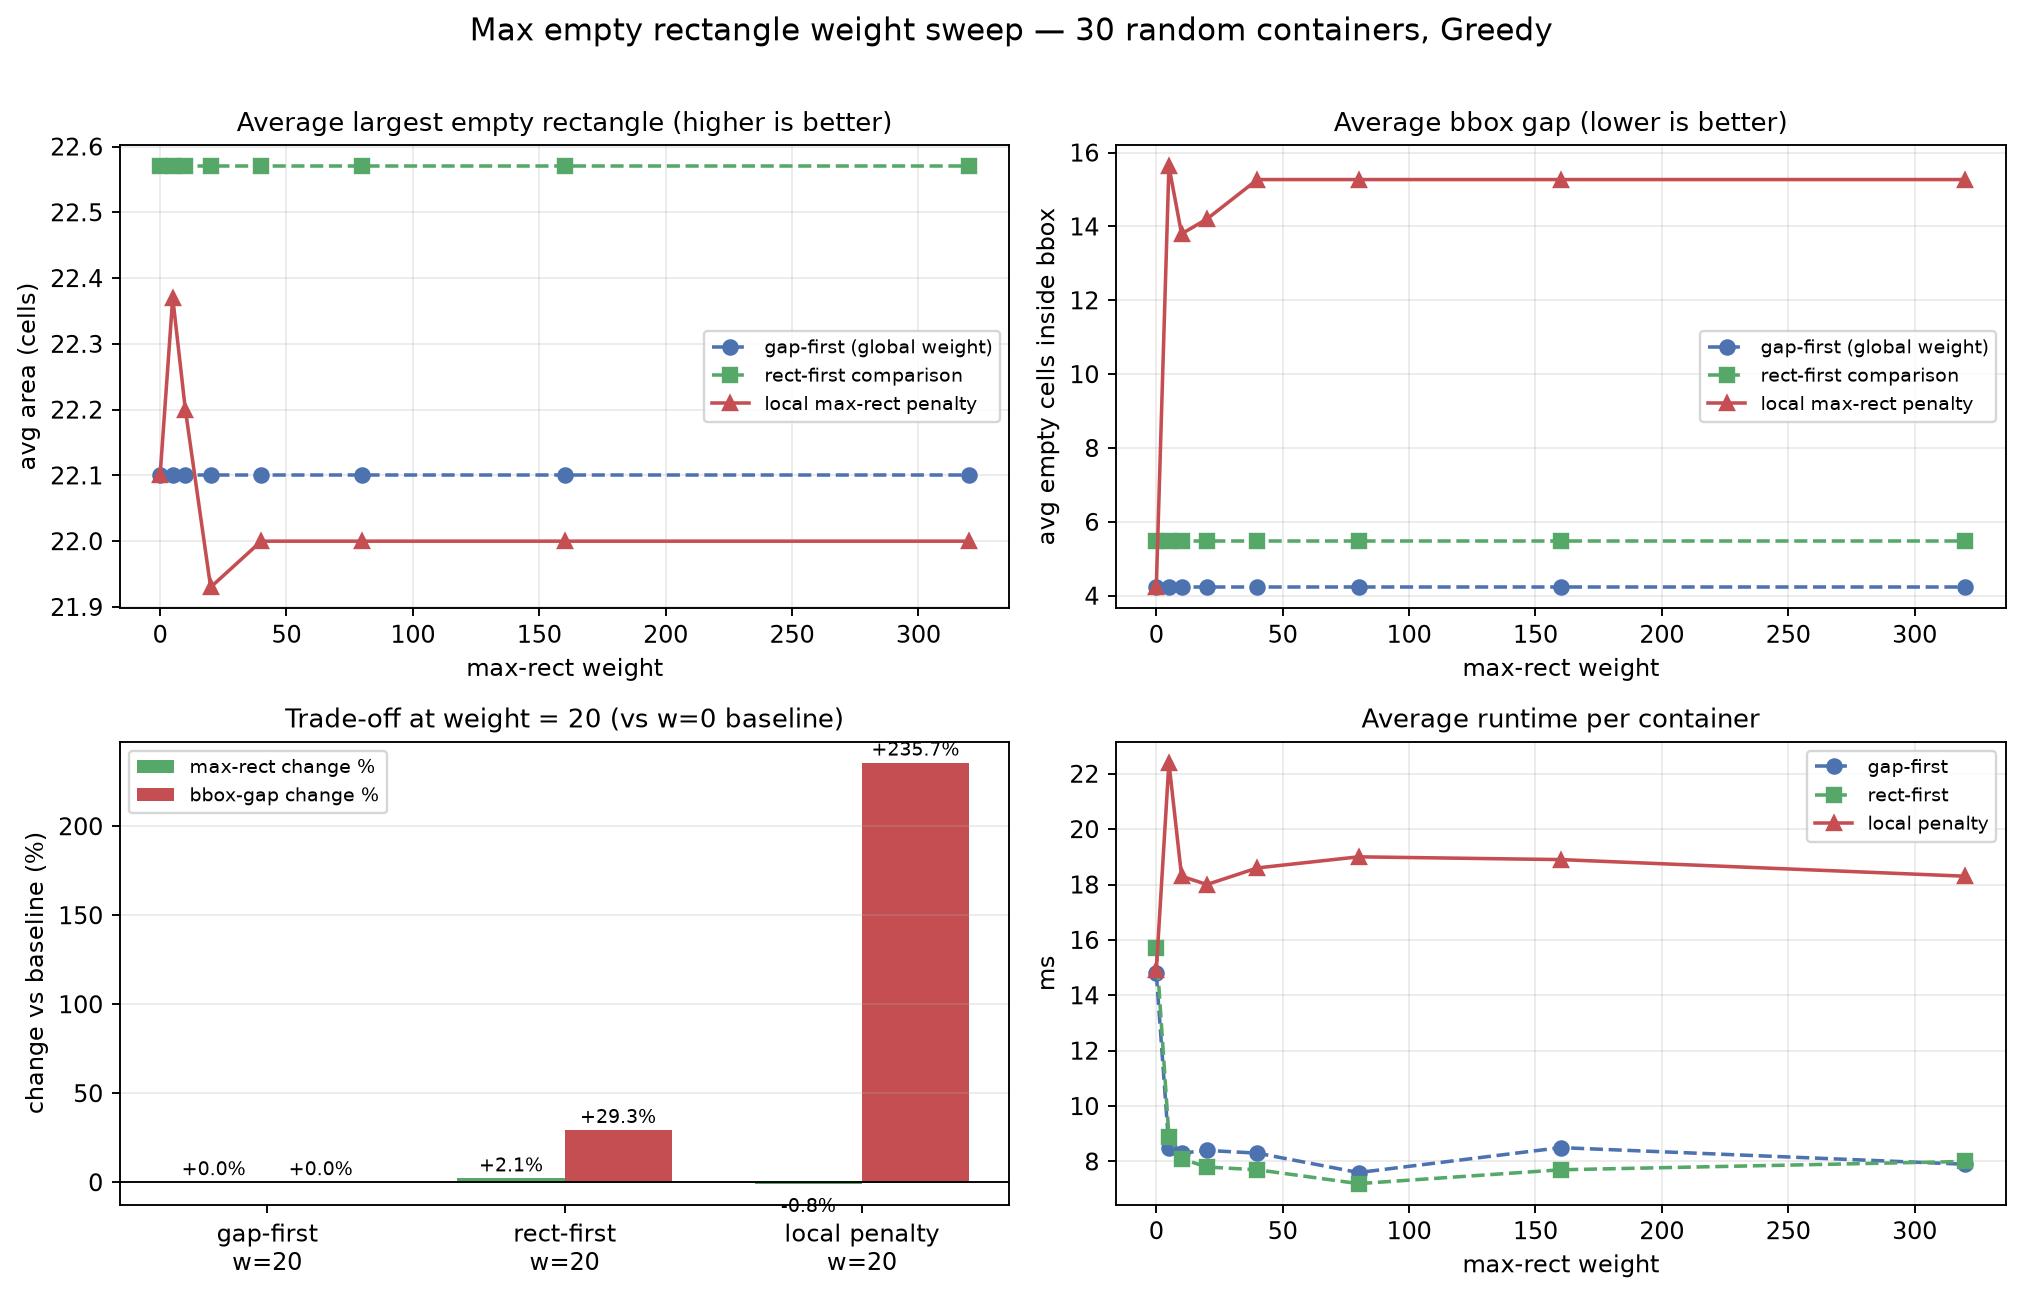

Values plotted in this chart, from the file beside it:
mode, weight, avg_max_empty_rect, avg_bbox_gap, avg_holes, avg_components, avg_ms
gap-first, 0, 22.1, 4.23, 0.0, 1.0, 14.8
gap-first, 5, 22.1, 4.23, 0.0, 1.0, 8.5
gap-first, 10, 22.1, 4.23, 0.0, 1.0, 8.3
gap-first, 20, 22.1, 4.23, 0.0, 1.0, 8.4
gap-first, 40, 22.1, 4.23, 0.0, 1.0, 8.3
gap-first, 80, 22.1, 4.23, 0.0, 1.0, 7.6
gap-first, 160, 22.1, 4.23, 0.0, 1.0, 8.5
gap-first, 320, 22.1, 4.23, 0.0, 1.0, 7.9
rect-first, 0, 22.57, 5.47, 0.0, 1.0, 15.7
rect-first, 5, 22.57, 5.47, 0.0, 1.0, 8.9
rect-first, 10, 22.57, 5.47, 0.0, 1.0, 8.1
rect-first, 20, 22.57, 5.47, 0.0, 1.0, 7.8
rect-first, 40, 22.57, 5.47, 0.0, 1.0, 7.7
rect-first, 80, 22.57, 5.47, 0.0, 1.0, 7.2
rect-first, 160, 22.57, 5.47, 0.0, 1.0, 7.7
rect-first, 320, 22.57, 5.47, 0.0, 1.0, 8.0
local-penalty, 0, 22.1, 4.23, 0.0, 1.0, 14.9
local-penalty, 5, 22.37, 15.63, 0.0, 1.0, 22.4
local-penalty, 10, 22.2, 13.8, 0.0, 1.0, 18.3
local-penalty, 20, 21.93, 14.2, 0.0, 1.0, 18.0
local-penalty, 40, 22.0, 15.27, 0.0, 1.0, 18.6
local-penalty, 80, 22.0, 15.27, 0.0, 1.0, 19.0
local-penalty, 160, 22.0, 15.27, 0.0, 1.0, 18.9
local-penalty, 320, 22.0, 15.27, 0.0, 1.0, 18.3
